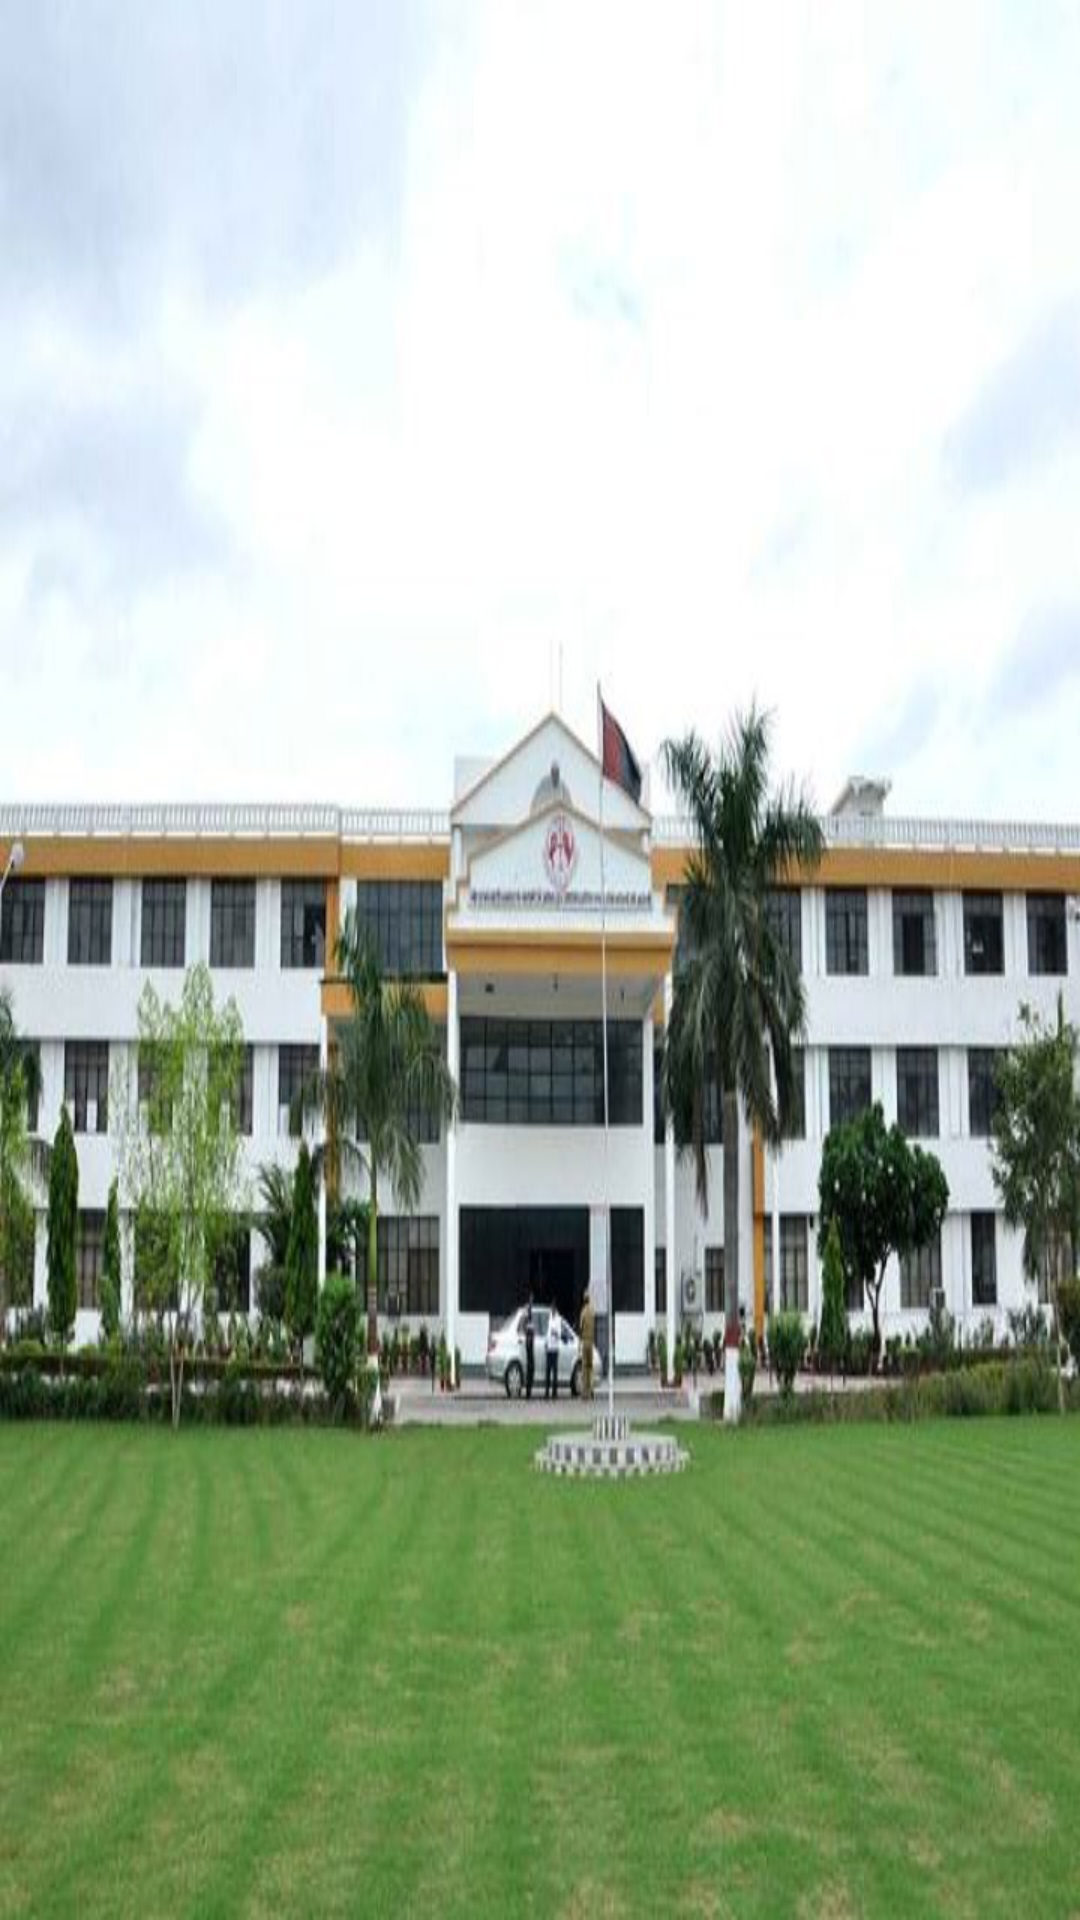

Reconstruct the res/layout file that produces this screen, plus the resources it refers to.
<!-- AndroidManifest.xml: application theme AppTheme -->
<!-- res/layout/drawer_header.xml -->
<?xml version="1.0" encoding="utf-8"?>
<LinearLayout xmlns:android="http://schemas.android.com/apk/res/android"
    android:layout_width="match_parent"
    android:layout_height="176dp">
    <ImageView
        android:layout_width="match_parent"
        android:layout_height="match_parent"
        android:src="@drawable/college"
        android:scaleType="fitXY"/>

</LinearLayout>
<!-- resources referenced by this layout -->
<resources>
  <!-- drawable college: jpg bitmap (drawable, 382354 bytes) -->
  <style name="AppTheme" parent="Theme.MaterialComponents.Light.DarkActionBar">
          
          <item name="colorPrimary">@color/colorPrimary</item>
          <item name="colorPrimaryDark">@color/colorPrimaryDark</item>
          <item name="colorAccent">@color/colorAccent</item>
          <item name="windowActionBar">@color/Primarycolor</item>
      </style>
  <color name="colorPrimary">#800000</color>
  <color name="colorPrimaryDark">#800000</color>
  <color name="colorAccent">#757de8</color>
  <color name="Primarycolor">#800000</color>
</resources>
